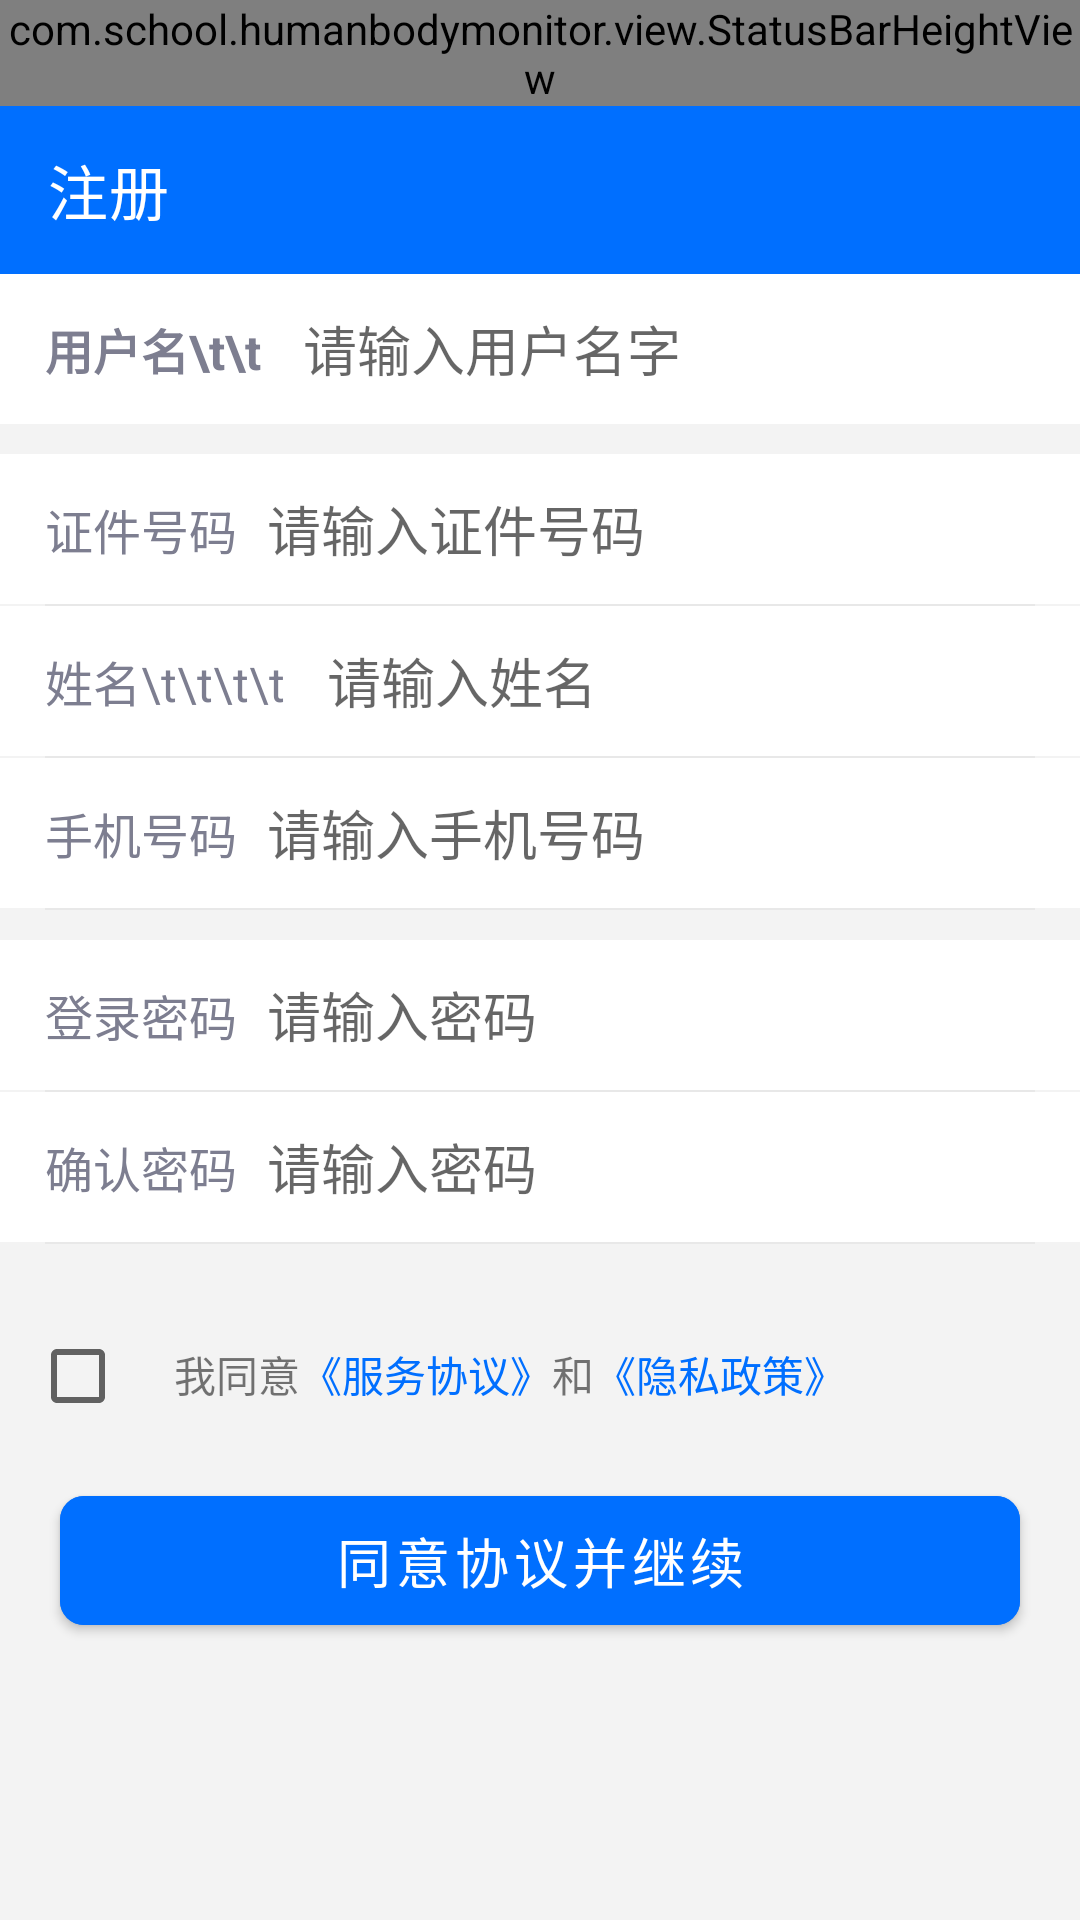

Layout XML and referenced resources for this Android screen:
<!-- AndroidManifest.xml: application theme Theme.HumanBodyMonitor -->
<!-- res/layout/activity_register.xml -->
<?xml version="1.0" encoding="utf-8"?>
<androidx.constraintlayout.widget.ConstraintLayout xmlns:android="http://schemas.android.com/apk/res/android"
    xmlns:app="http://schemas.android.com/apk/res-auto"
    android:layout_width="match_parent"
    android:layout_height="match_parent">

    <com.school.humanbodymonitor.view.StatusBarHeightView
        android:id="@+id/statusBarHeightView"
        android:layout_width="match_parent"
        android:background="@color/dark_blue_bg"
        android:layout_height="wrap_content"
        app:layout_constraintEnd_toEndOf="parent"
        app:layout_constraintStart_toStartOf="parent"
        app:layout_constraintTop_toTopOf="parent"
        app:use_type="use_height" />

    <androidx.appcompat.widget.Toolbar
        android:id="@+id/tbMain"
        android:elevation="0dp"
        style="@style/Widget.MaterialComponents.Toolbar.Primary"
        android:layout_width="0dp"
        android:layout_height="?android:actionBarSize"
        android:background="@color/dark_blue_bg"
        app:layout_constraintEnd_toEndOf="parent"
        app:layout_constraintStart_toStartOf="parent"
        app:layout_constraintTop_toBottomOf="@+id/statusBarHeightView"
        app:navigationIcon="@drawable/ic_baseline_arrow_back_24"
        app:title="注册" />

    <androidx.core.widget.NestedScrollView
        android:layout_width="0dp"
        android:background="@color/bg_show_ll"
        android:layout_height="0dp"
        app:layout_constraintBottom_toBottomOf="parent"
        app:layout_constraintEnd_toEndOf="parent"
        app:layout_constraintStart_toStartOf="parent"
        app:layout_constraintTop_toBottomOf="@+id/tbMain">

        <LinearLayout
            android:layout_width="match_parent"
            android:layout_height="0dp"
            android:orientation="vertical">

            <RelativeLayout
                style="@style/style_rl"
                android:layout_marginBottom="10dp">

                <TextView
                    android:id="@+id/tv"
                    style="@style/style_tv_title"
                    android:text="用户名\t\t "
                    android:textSize="16sp"
                    android:textStyle="bold" />

                <EditText
                    android:hint="请输入用户名字"
                    android:background="@null"
                    android:layout_width="match_parent"
                    android:layout_height="match_parent"
                    android:layout_marginStart="10dp"
                    android:layout_marginEnd="10dp"
                    android:layout_toEndOf="@+id/tv"
                    android:textColor="@color/dark_blue_bg"
                    android:textSize="18sp" />

            </RelativeLayout>

            <RelativeLayout style="@style/style_rl">

                <TextView
                    android:id="@+id/tv_2"
                    style="@style/style_tv_title"
                    android:text="证件号码" />

                <EditText
                    android:background="@null"
                    android:hint="请输入证件号码"
                    android:textColor="@color/dark_blue_bg"
                    android:layout_width="match_parent"
                    android:layout_height="match_parent"
                    android:layout_marginStart="10dp"
                    android:layout_marginEnd="10dp"
                    android:layout_toEndOf="@+id/tv_2" />

            </RelativeLayout>

            <View style="@style/style_view" />

            <RelativeLayout style="@style/style_rl">

                <TextView
                    android:id="@+id/tv_3"
                    style="@style/style_tv_title"
                    android:text="姓名\t\t\t\t " />

                <EditText
                    android:background="@null"
                    android:hint="请输入姓名"
                    android:textColor="@color/dark_blue_bg"
                    android:layout_width="match_parent"
                    android:layout_height="match_parent"
                    android:layout_marginStart="10dp"
                    android:layout_marginEnd="10dp"
                    android:layout_toEndOf="@+id/tv_3" />

            </RelativeLayout>

            <View style="@style/style_view" />

            <RelativeLayout style="@style/style_rl">

                <TextView
                    android:id="@+id/tv_4"
                    style="@style/style_tv_title"
                    android:text="手机号码" />

                <EditText
                    android:inputType="number"
                    android:background="@null"
                    android:hint="请输入手机号码"
                    android:textColor="@color/dark_blue_bg"
                    android:layout_width="match_parent"
                    android:layout_height="match_parent"
                    android:layout_marginStart="10dp"
                    android:layout_marginEnd="10dp"
                    android:layout_toEndOf="@+id/tv_4" />

            </RelativeLayout>

            <View style="@style/style_view" />

            <RelativeLayout
                android:layout_marginTop="10dp"
                style="@style/style_rl">

                <TextView
                    android:id="@+id/tv_5"
                    style="@style/style_tv_title"
                    android:text="登录密码" />

                <EditText
                    android:background="@null"
                    android:hint="请输入密码"
                    android:textColor="@color/dark_blue_bg"
                    android:layout_width="match_parent"
                    android:layout_height="match_parent"
                    android:layout_marginStart="10dp"
                    android:layout_marginEnd="10dp"
                    android:layout_toEndOf="@+id/tv_5" />

            </RelativeLayout>

            <View style="@style/style_view" />

            <RelativeLayout style="@style/style_rl">

                <TextView
                    android:id="@+id/tv_6"
                    style="@style/style_tv_title"
                    android:text="确认密码" />

                <EditText
                    android:background="@null"
                    android:hint="请输入密码"
                    android:textColor="@color/dark_blue_bg"
                    android:layout_width="match_parent"
                    android:layout_height="match_parent"
                    android:layout_marginStart="10dp"
                    android:layout_marginEnd="10dp"
                    android:layout_toEndOf="@+id/tv_6" />

            </RelativeLayout>

            <View style="@style/style_view" />

            <LinearLayout
                android:id="@+id/ll_select"
                android:layout_marginEnd="10dp"
                android:layout_marginTop="20dp"
                android:layout_marginStart="10dp"
                android:layout_width="wrap_content"
                android:layout_height="wrap_content"
                android:orientation="horizontal">

                <CheckBox
                    android:id="@+id/checkbox"
                    android:layout_width="wrap_content"
                    android:layout_height="wrap_content" />

                <TextView
                    android:layout_width="wrap_content"
                    android:layout_height="wrap_content"
                    android:gravity="center"
                    android:text="我同意" />

                <TextView
                    android:textColor="@color/dark_blue_bg"
                    android:layout_width="wrap_content"
                    android:layout_height="wrap_content"
                    android:gravity="center"
                    android:text="《服务协议》" />

                <TextView
                    android:layout_width="wrap_content"
                    android:layout_height="wrap_content"
                    android:gravity="center"
                    android:text="和" />

                <TextView
                    android:textColor="@color/dark_blue_bg"
                    android:layout_width="wrap_content"
                    android:layout_height="wrap_content"
                    android:gravity="center"
                    android:text="《隐私政策》" />
            </LinearLayout>

            <com.google.android.material.button.MaterialButton
                android:onClick="consentListener"
                android:layout_width="match_parent"
                android:layout_height="wrap_content"
                android:layout_marginStart="20dp"
                android:layout_marginTop="10dp"
                android:layout_marginEnd="20dp"
                android:layout_marginBottom="16dp"
                android:backgroundTint="@color/color_button_enable"
                android:minHeight="55dp"
                android:text="同意协议并继续"
                android:textColor="@color/color_tv"
                android:textSize="18sp"
                app:cornerRadius="8dp"
                app:layout_constraintEnd_toEndOf="@+id/eilLoginPassword"
                app:layout_constraintStart_toStartOf="@+id/eilLoginPassword"
                app:layout_constraintTop_toBottomOf="@+id/eilLoginPassword" />
        </LinearLayout>

    </androidx.core.widget.NestedScrollView>

</androidx.constraintlayout.widget.ConstraintLayout>
<!-- resources referenced by this layout -->
<resources>
  <color name="bg_show_ll">#1D999999</color>
  <color name="dark_blue_bg">#006FFF</color>
  <style name="style_rl">
          <item name="android:layout_width">wrap_content</item>
          <item name="android:layout_height">50dp</item>
          <item name="android:background">@android:color/white</item>
      </style>
  <style name="style_tv_title">
          <item name="android:layout_width">wrap_content</item>
          <item name="android:layout_height">wrap_content</item>
          <item name="android:layout_centerVertical">true</item>
          <item name="android:layout_marginStart">15dp</item>
          <item name="android:textSize">16sp</item>
          <item name="android:textColor">@color/tv_detail_color</item>
      </style>
  <style name="style_view">
          <item name="android:layout_height">0.5dp</item>
          <item name="android:layout_width">match_parent</item>
          <item name="android:layout_marginStart">15dp</item>
          <item name="android:background">@color/bg_show_ll</item>
          <item name="android:layout_marginEnd">15dp</item>
      </style>
  <style name="Theme.HumanBodyMonitor" parent="Theme.MaterialComponents.DayNight.NoActionBar">
          
          <item name="colorPrimary">@color/dark_blue_bg</item>
          <item name="colorPrimaryVariant">@color/purple_700</item>
          <item name="colorOnPrimary">@color/white</item>
          
          <item name="colorSecondary">@color/teal_200</item>
          <item name="colorSecondaryVariant">@color/teal_700</item>
          <item name="colorOnSecondary">@color/black</item>
          
          <item name="android:statusBarColor" tools:targetApi="l">?attr/colorPrimaryVariant</item>
          
      </style>
  <color name="tv_detail_color">#7D7E90</color>
  <color name="purple_700">#FF3700B3</color>
  <color name="white">#FFFFFFFF</color>
  <color name="teal_200">#006FFF</color>
  <color name="teal_700">#FF018786</color>
  <color name="black">#FF000000</color>
</resources>
